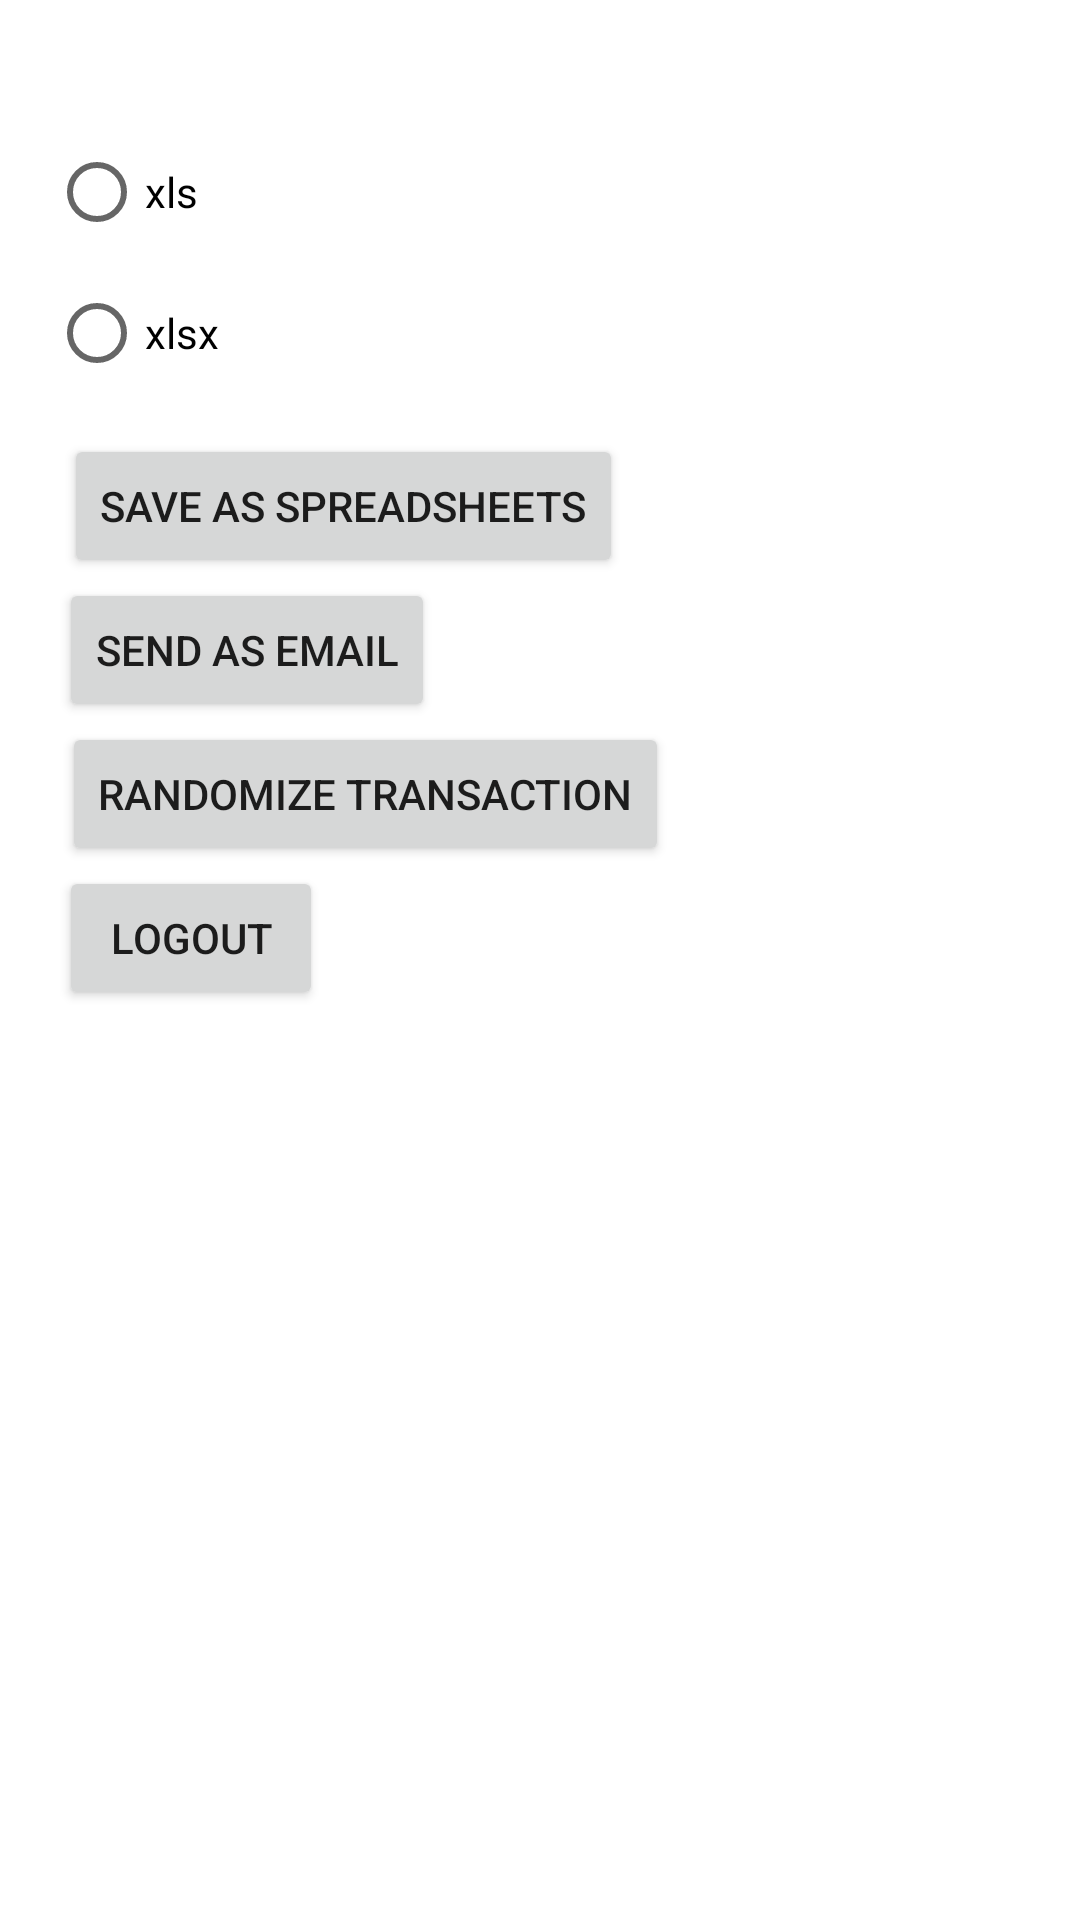

This screen was rendered from an Android layout file. Write that file and the resources it references.
<!-- AndroidManifest.xml: application theme Theme.BondoMan -->
<!-- res/layout/fragment_settings.xml -->
<?xml version="1.0" encoding="utf-8"?>
<androidx.constraintlayout.widget.ConstraintLayout xmlns:android="http://schemas.android.com/apk/res/android"
    xmlns:app="http://schemas.android.com/apk/res-auto"
    xmlns:tools="http://schemas.android.com/tools"
    android:layout_width="match_parent"
    android:layout_height="match_parent"
    tools:context=".ui.settings.SettingsFragment">

    <RadioGroup
        android:id="@+id/radio_group"
        android:layout_width="211dp"
        android:layout_height="94dp"
        android:layout_marginTop="40dp"
        android:orientation="vertical"
        app:layout_constraintEnd_toEndOf="parent"
        app:layout_constraintHorizontal_bias="0.11"
        app:layout_constraintStart_toStartOf="parent"
        app:layout_constraintTop_toTopOf="parent">

        <RadioButton
            android:id="@+id/radio_button_option_xls"
            android:layout_width="wrap_content"
            android:layout_height="wrap_content"
            android:text="@string/settings_radio_button_xls" />

        <RadioButton
            android:id="@+id/radio_button_option_xlsx"
            android:layout_width="wrap_content"
            android:layout_height="wrap_content"
            android:text="@string/settings_radio_button_xlsx" />

    </RadioGroup>

    <Button
        android:id="@+id/logout_button"
        android:layout_width="wrap_content"
        android:layout_height="wrap_content"
        android:text="@string/signout"
        app:layout_constraintEnd_toEndOf="parent"
        app:layout_constraintHorizontal_bias="0.072"
        app:layout_constraintStart_toStartOf="parent"
        app:layout_constraintTop_toBottomOf="@+id/randomizeButton" />

    <Button
        android:id="@+id/settings_button_send_email"
        android:layout_width="wrap_content"
        android:layout_height="wrap_content"
        android:text="@string/settings_button_send_email"
        app:layout_constraintEnd_toEndOf="parent"
        app:layout_constraintHorizontal_bias="0.084"
        app:layout_constraintStart_toStartOf="parent"
        app:layout_constraintTop_toBottomOf="@+id/settings_button_save_spreadsheet" />

    <Button
        android:id="@+id/settings_button_save_spreadsheet"
        android:layout_width="wrap_content"
        android:layout_height="wrap_content"
        android:layout_margin="@dimen/standard_margin"
        android:text="@string/settings_button_save_spreadsheets"
        app:layout_constraintBottom_toBottomOf="parent"
        app:layout_constraintEnd_toEndOf="parent"
        app:layout_constraintHorizontal_bias="0.084"
        app:layout_constraintStart_toStartOf="parent"
        app:layout_constraintTop_toTopOf="parent"
        app:layout_constraintVertical_bias="0.237" />

    <Button
        android:id="@+id/randomizeButton"
        android:layout_width="wrap_content"
        android:layout_height="wrap_content"
        android:text="RANDOMIZE TRANSACTION"
        app:layout_constraintEnd_toEndOf="parent"
        app:layout_constraintHorizontal_bias="0.132"
        app:layout_constraintStart_toStartOf="parent"
        app:layout_constraintTop_toBottomOf="@+id/settings_button_send_email" />

</androidx.constraintlayout.widget.ConstraintLayout>
<!-- resources referenced by this layout -->
<resources>
  <dimen name="standard_margin">8dp</dimen>
  <string name="settings_button_save_spreadsheets">Save as Spreadsheets</string>
  <string name="settings_button_send_email">Send as Email</string>
  <string name="settings_radio_button_xls">xls</string>
  <string name="settings_radio_button_xlsx">xlsx</string>
  <string name="signout">Logout</string>
  <style name="Theme.BondoMan" parent="Theme.MaterialComponents.DayNight.DarkActionBar">
          
          <item name="colorPrimary">@color/purple_500</item>
          <item name="colorPrimaryVariant">@color/purple_700</item>
          <item name="colorOnPrimary">@color/white</item>
          
          <item name="colorSecondary">@color/teal_200</item>
          <item name="colorSecondaryVariant">@color/teal_700</item>
          <item name="colorOnSecondary">@color/black</item>
          
          <item name="android:statusBarColor">?attr/colorPrimaryVariant</item>
          
      </style>
  <color name="purple_500">#FF6200EE</color>
  <color name="purple_700">#FF3700B3</color>
  <color name="white">#FFFFFFFF</color>
  <color name="teal_200">#FF03DAC5</color>
  <color name="teal_700">#FF018786</color>
  <color name="black">#FF000000</color>
</resources>
